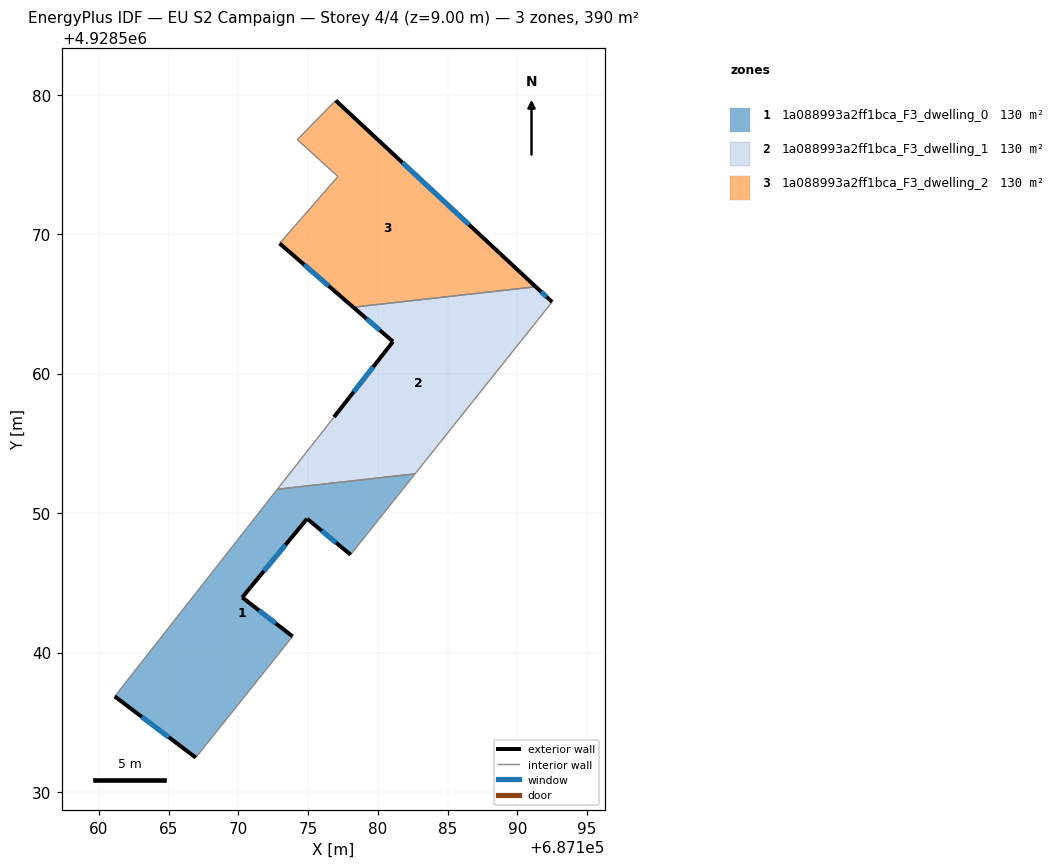
=== STOREY PLAN SPEC (per zone: floor XY polygon, exterior-wall plan segments, windows/doors) ===
zone 1: 1a088993a2ff1bca_F3_dwelling_0  (130.1 m²)
  floor: (687182.66, 4928552.81) (687178.04, 4928547.02) (687174.92, 4928549.60) (687170.27, 4928543.96) (687173.88, 4928541.16) (687166.94, 4928532.47) (687161.13, 4928536.86) (687172.79, 4928551.71)
  exterior wall: (687161.13, 4928536.86) – (687166.94, 4928532.47)  [7.3 m]
    window: (687163.07, 4928535.39) – (687165.00, 4928533.93)  [2.4 m²]
  exterior wall: (687174.92, 4928549.60) – (687178.04, 4928547.02)  [4.0 m]
    window: (687175.96, 4928548.74) – (687177.00, 4928547.88)  [1.4 m²]
  exterior wall: (687170.27, 4928543.96) – (687174.92, 4928549.60)  [7.3 m]
    window: (687171.82, 4928545.84) – (687173.37, 4928547.72)  [2.4 m²]
  exterior wall: (687173.88, 4928541.16) – (687170.27, 4928543.96)  [4.6 m]
    window: (687172.68, 4928542.09) – (687171.47, 4928543.02)  [1.5 m²]
  interior walls: 4
zone 2: 1a088993a2ff1bca_F3_dwelling_1  (130.1 m²)
  floor: (687192.49, 4928565.14) (687182.66, 4928552.81) (687172.79, 4928551.71) (687176.85, 4928556.89) (687181.08, 4928562.30) (687178.23, 4928564.76) (687191.32, 4928566.23)
  exterior wall: (687192.49, 4928565.14) – (687191.32, 4928566.23)  [1.6 m]
    window: (687192.10, 4928565.50) – (687191.71, 4928565.86)  [0.5 m²]
  exterior wall: (687181.08, 4928562.30) – (687176.85, 4928556.89)  [6.9 m]
    window: (687179.67, 4928560.49) – (687178.26, 4928558.69)  [2.3 m²]
  exterior wall: (687178.23, 4928564.76) – (687181.08, 4928562.30)  [3.8 m]
    window: (687179.18, 4928563.94) – (687180.13, 4928563.12)  [1.3 m²]
  interior walls: 4
zone 3: 1a088993a2ff1bca_F3_dwelling_2  (130.1 m²)
  floor: (687191.32, 4928566.23) (687178.23, 4928564.76) (687172.95, 4928569.34) (687177.13, 4928574.14) (687174.22, 4928576.78) (687176.97, 4928579.59)
  exterior wall: (687191.32, 4928566.23) – (687176.97, 4928579.59)  [19.6 m]
    window: (687186.54, 4928570.68) – (687181.75, 4928575.13)  [6.5 m²]
  exterior wall: (687172.95, 4928569.34) – (687178.23, 4928564.76)  [7.0 m]
    window: (687174.71, 4928567.81) – (687176.47, 4928566.29)  [2.3 m²]
  interior walls: 4

=== DERIVED (storey summary) ===
Building: EU S2 Campaign
Storey: 4 of 4  (floor level z = 9.00 m)
Storey gross floor area: 390.4 m²
Zones on this storey: 3
  - 1a088993a2ff1bca_F3_dwelling_0: floor 130.1 m²; exterior wall 23.2 m (69.6 m²); 4 window(s) 7.7 m²; WWR 11.1%
  - 1a088993a2ff1bca_F3_dwelling_1: floor 130.1 m²; exterior wall 12.2 m (36.7 m²); 3 window(s) 4.1 m²; WWR 11.1%
  - 1a088993a2ff1bca_F3_dwelling_2: floor 130.1 m²; exterior wall 26.6 m (79.8 m²); 2 window(s) 8.9 m²; WWR 11.1%
Zone adjacency (shared interzone walls):
  - 1a088993a2ff1bca_F3_dwelling_0 ↔ 1a088993a2ff1bca_F3_dwelling_1
  - 1a088993a2ff1bca_F3_dwelling_1 ↔ 1a088993a2ff1bca_F3_dwelling_2